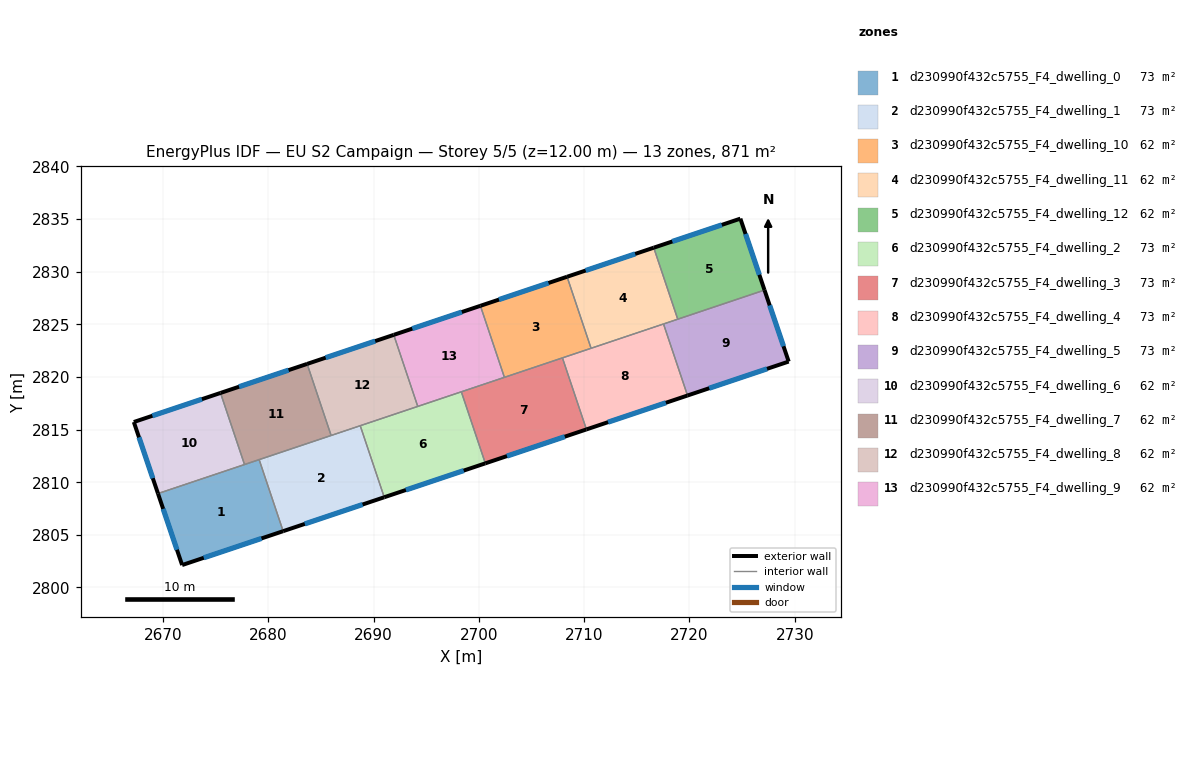
=== STOREY PLAN SPEC (per zone: floor XY polygon, exterior-wall plan segments, windows/doors) ===
zone 1: d230990f432c5755_F4_dwelling_0  (72.6 m²)
  floor: (2679.13, 2812.14) (2681.41, 2805.35) (2671.81, 2802.13) (2669.52, 2808.92)
  exterior wall: (2671.81, 2802.13) – (2681.41, 2805.35)  [10.1 m]
    window: (2673.87, 2802.82) – (2679.35, 2804.66)  [9.9 m²]
  exterior wall: (2669.52, 2808.92) – (2671.81, 2802.13)  [7.2 m]
    window: (2670.01, 2807.47) – (2671.32, 2803.59)  [7.0 m²]
  interior walls: 3
zone 2: d230990f432c5755_F4_dwelling_1  (72.6 m²)
  floor: (2688.73, 2815.37) (2691.01, 2808.57) (2681.41, 2805.35) (2679.13, 2812.14)
  exterior wall: (2681.41, 2805.35) – (2691.01, 2808.57)  [10.1 m]
    window: (2683.46, 2806.04) – (2688.95, 2807.88)  [9.9 m²]
  interior walls: 4
zone 3: d230990f432c5755_F4_dwelling_10  (62.2 m²)
  floor: (2708.38, 2829.52) (2710.66, 2822.72) (2702.42, 2819.96) (2700.14, 2826.76)
  exterior wall: (2708.38, 2829.52) – (2700.14, 2826.76)  [8.7 m]
    window: (2706.61, 2828.92) – (2701.91, 2827.35)  [8.5 m²]
  interior walls: 4
zone 4: d230990f432c5755_F4_dwelling_11  (62.2 m²)
  floor: (2716.61, 2832.28) (2718.89, 2825.48) (2710.66, 2822.72) (2708.38, 2829.52)
  exterior wall: (2716.61, 2832.28) – (2708.38, 2829.52)  [8.7 m]
    window: (2714.85, 2831.69) – (2710.14, 2830.11)  [8.5 m²]
  interior walls: 4
zone 5: d230990f432c5755_F4_dwelling_12  (62.2 m²)
  floor: (2724.84, 2835.04) (2727.13, 2828.25) (2718.89, 2825.48) (2716.61, 2832.28)
  exterior wall: (2727.13, 2828.25) – (2724.84, 2835.04)  [7.2 m]
    window: (2726.64, 2829.70) – (2725.33, 2833.58)  [7.0 m²]
  exterior wall: (2724.84, 2835.04) – (2716.61, 2832.28)  [8.7 m]
    window: (2723.08, 2834.45) – (2718.37, 2832.87)  [8.5 m²]
  interior walls: 2
zone 6: d230990f432c5755_F4_dwelling_2  (72.6 m²)
  floor: (2698.33, 2818.59) (2700.61, 2811.79) (2691.01, 2808.57) (2688.73, 2815.37)
  exterior wall: (2691.01, 2808.57) – (2700.61, 2811.79)  [10.1 m]
    window: (2693.07, 2809.26) – (2698.56, 2811.10)  [9.9 m²]
  interior walls: 4
zone 7: d230990f432c5755_F4_dwelling_3  (72.6 m²)
  floor: (2707.94, 2821.81) (2710.22, 2815.01) (2700.61, 2811.79) (2698.33, 2818.59)
  exterior wall: (2700.61, 2811.79) – (2710.22, 2815.01)  [10.1 m]
    window: (2702.67, 2812.48) – (2708.16, 2814.32)  [9.9 m²]
  interior walls: 4
zone 8: d230990f432c5755_F4_dwelling_4  (72.6 m²)
  floor: (2717.54, 2825.03) (2719.82, 2818.24) (2710.22, 2815.01) (2707.94, 2821.81)
  exterior wall: (2710.22, 2815.01) – (2719.82, 2818.24)  [10.1 m]
    window: (2712.27, 2815.70) – (2717.76, 2817.55)  [9.9 m²]
  interior walls: 4
zone 9: d230990f432c5755_F4_dwelling_5  (72.6 m²)
  floor: (2727.13, 2828.25) (2729.43, 2821.46) (2719.82, 2818.24) (2717.54, 2825.03)
  exterior wall: (2729.43, 2821.46) – (2727.13, 2828.25)  [7.2 m]
    window: (2728.94, 2822.91) – (2727.62, 2826.80)  [7.0 m²]
  exterior wall: (2719.82, 2818.24) – (2729.43, 2821.46)  [10.1 m]
    window: (2721.88, 2818.93) – (2727.37, 2820.77)  [9.9 m²]
  interior walls: 3
zone 10: d230990f432c5755_F4_dwelling_6  (62.2 m²)
  floor: (2675.46, 2818.48) (2677.74, 2811.68) (2669.52, 2808.92) (2667.22, 2815.72)
  exterior wall: (2667.22, 2815.72) – (2669.52, 2808.92)  [7.2 m]
    window: (2667.71, 2814.26) – (2669.03, 2810.38)  [7.0 m²]
  exterior wall: (2675.46, 2818.48) – (2667.22, 2815.72)  [8.7 m]
    window: (2673.69, 2817.89) – (2668.99, 2816.31)  [8.5 m²]
  interior walls: 2
zone 11: d230990f432c5755_F4_dwelling_7  (62.2 m²)
  floor: (2683.68, 2821.24) (2685.96, 2814.44) (2677.74, 2811.68) (2675.46, 2818.48)
  exterior wall: (2683.68, 2821.24) – (2675.46, 2818.48)  [8.7 m]
    window: (2681.92, 2820.65) – (2677.22, 2819.07)  [8.5 m²]
  interior walls: 4
zone 12: d230990f432c5755_F4_dwelling_8  (62.2 m²)
  floor: (2691.91, 2824.00) (2694.19, 2817.20) (2685.96, 2814.44) (2683.68, 2821.24)
  exterior wall: (2691.91, 2824.00) – (2683.68, 2821.24)  [8.7 m]
    window: (2690.15, 2823.41) – (2685.45, 2821.83)  [8.5 m²]
  interior walls: 4
zone 13: d230990f432c5755_F4_dwelling_9  (62.2 m²)
  floor: (2700.14, 2826.76) (2702.42, 2819.96) (2694.19, 2817.20) (2691.91, 2824.00)
  exterior wall: (2700.14, 2826.76) – (2691.91, 2824.00)  [8.7 m]
    window: (2698.38, 2826.16) – (2693.68, 2824.59)  [8.5 m²]
  interior walls: 4

=== DERIVED (storey summary) ===
Building: EU S2 Campaign
Storey: 5 of 5  (floor level z = 12.00 m)
Storey gross floor area: 871.2 m²
Zones on this storey: 13
  - d230990f432c5755_F4_dwelling_0: floor 72.6 m²; exterior wall 17.3 m (51.9 m²); 2 window(s) 16.9 m²; WWR 32.7%
  - d230990f432c5755_F4_dwelling_1: floor 72.6 m²; exterior wall 10.1 m (30.4 m²); 1 window(s) 9.9 m²; WWR 32.7%
  - d230990f432c5755_F4_dwelling_10: floor 62.2 m²; exterior wall 8.7 m (26.0 m²); 1 window(s) 8.5 m²; WWR 32.7%
  - d230990f432c5755_F4_dwelling_11: floor 62.2 m²; exterior wall 8.7 m (26.1 m²); 1 window(s) 8.5 m²; WWR 32.7%
  - d230990f432c5755_F4_dwelling_12: floor 62.2 m²; exterior wall 15.8 m (47.5 m²); 2 window(s) 15.5 m²; WWR 32.7%
  - d230990f432c5755_F4_dwelling_2: floor 72.6 m²; exterior wall 10.1 m (30.4 m²); 1 window(s) 9.9 m²; WWR 32.7%
  - d230990f432c5755_F4_dwelling_3: floor 72.6 m²; exterior wall 10.1 m (30.4 m²); 1 window(s) 9.9 m²; WWR 32.7%
  - d230990f432c5755_F4_dwelling_4: floor 72.6 m²; exterior wall 10.1 m (30.4 m²); 1 window(s) 9.9 m²; WWR 32.7%
  - d230990f432c5755_F4_dwelling_5: floor 72.6 m²; exterior wall 17.3 m (51.9 m²); 2 window(s) 17.0 m²; WWR 32.7%
  - d230990f432c5755_F4_dwelling_6: floor 62.2 m²; exterior wall 15.9 m (47.6 m²); 2 window(s) 15.5 m²; WWR 32.7%
  - d230990f432c5755_F4_dwelling_7: floor 62.2 m²; exterior wall 8.7 m (26.0 m²); 1 window(s) 8.5 m²; WWR 32.7%
  - d230990f432c5755_F4_dwelling_8: floor 62.2 m²; exterior wall 8.7 m (26.0 m²); 1 window(s) 8.5 m²; WWR 32.7%
  - d230990f432c5755_F4_dwelling_9: floor 62.2 m²; exterior wall 8.7 m (26.0 m²); 1 window(s) 8.5 m²; WWR 32.7%
Zone adjacency (shared interzone walls):
  - d230990f432c5755_F4_dwelling_0 ↔ d230990f432c5755_F4_dwelling_1
  - d230990f432c5755_F4_dwelling_0 ↔ d230990f432c5755_F4_dwelling_6
  - d230990f432c5755_F4_dwelling_0 ↔ d230990f432c5755_F4_dwelling_7
  - d230990f432c5755_F4_dwelling_1 ↔ d230990f432c5755_F4_dwelling_2
  - d230990f432c5755_F4_dwelling_1 ↔ d230990f432c5755_F4_dwelling_7
  - d230990f432c5755_F4_dwelling_1 ↔ d230990f432c5755_F4_dwelling_8
  - d230990f432c5755_F4_dwelling_10 ↔ d230990f432c5755_F4_dwelling_11
  - d230990f432c5755_F4_dwelling_10 ↔ d230990f432c5755_F4_dwelling_3
  - d230990f432c5755_F4_dwelling_10 ↔ d230990f432c5755_F4_dwelling_4
  - d230990f432c5755_F4_dwelling_10 ↔ d230990f432c5755_F4_dwelling_9
  - d230990f432c5755_F4_dwelling_11 ↔ d230990f432c5755_F4_dwelling_12
  - d230990f432c5755_F4_dwelling_11 ↔ d230990f432c5755_F4_dwelling_4
  - d230990f432c5755_F4_dwelling_11 ↔ d230990f432c5755_F4_dwelling_5
  - d230990f432c5755_F4_dwelling_12 ↔ d230990f432c5755_F4_dwelling_5
  - d230990f432c5755_F4_dwelling_2 ↔ d230990f432c5755_F4_dwelling_3
  - d230990f432c5755_F4_dwelling_2 ↔ d230990f432c5755_F4_dwelling_8
  - d230990f432c5755_F4_dwelling_2 ↔ d230990f432c5755_F4_dwelling_9
  - d230990f432c5755_F4_dwelling_3 ↔ d230990f432c5755_F4_dwelling_4
  - d230990f432c5755_F4_dwelling_3 ↔ d230990f432c5755_F4_dwelling_9
  - d230990f432c5755_F4_dwelling_4 ↔ d230990f432c5755_F4_dwelling_5
  - d230990f432c5755_F4_dwelling_6 ↔ d230990f432c5755_F4_dwelling_7
  - d230990f432c5755_F4_dwelling_7 ↔ d230990f432c5755_F4_dwelling_8
  - d230990f432c5755_F4_dwelling_8 ↔ d230990f432c5755_F4_dwelling_9